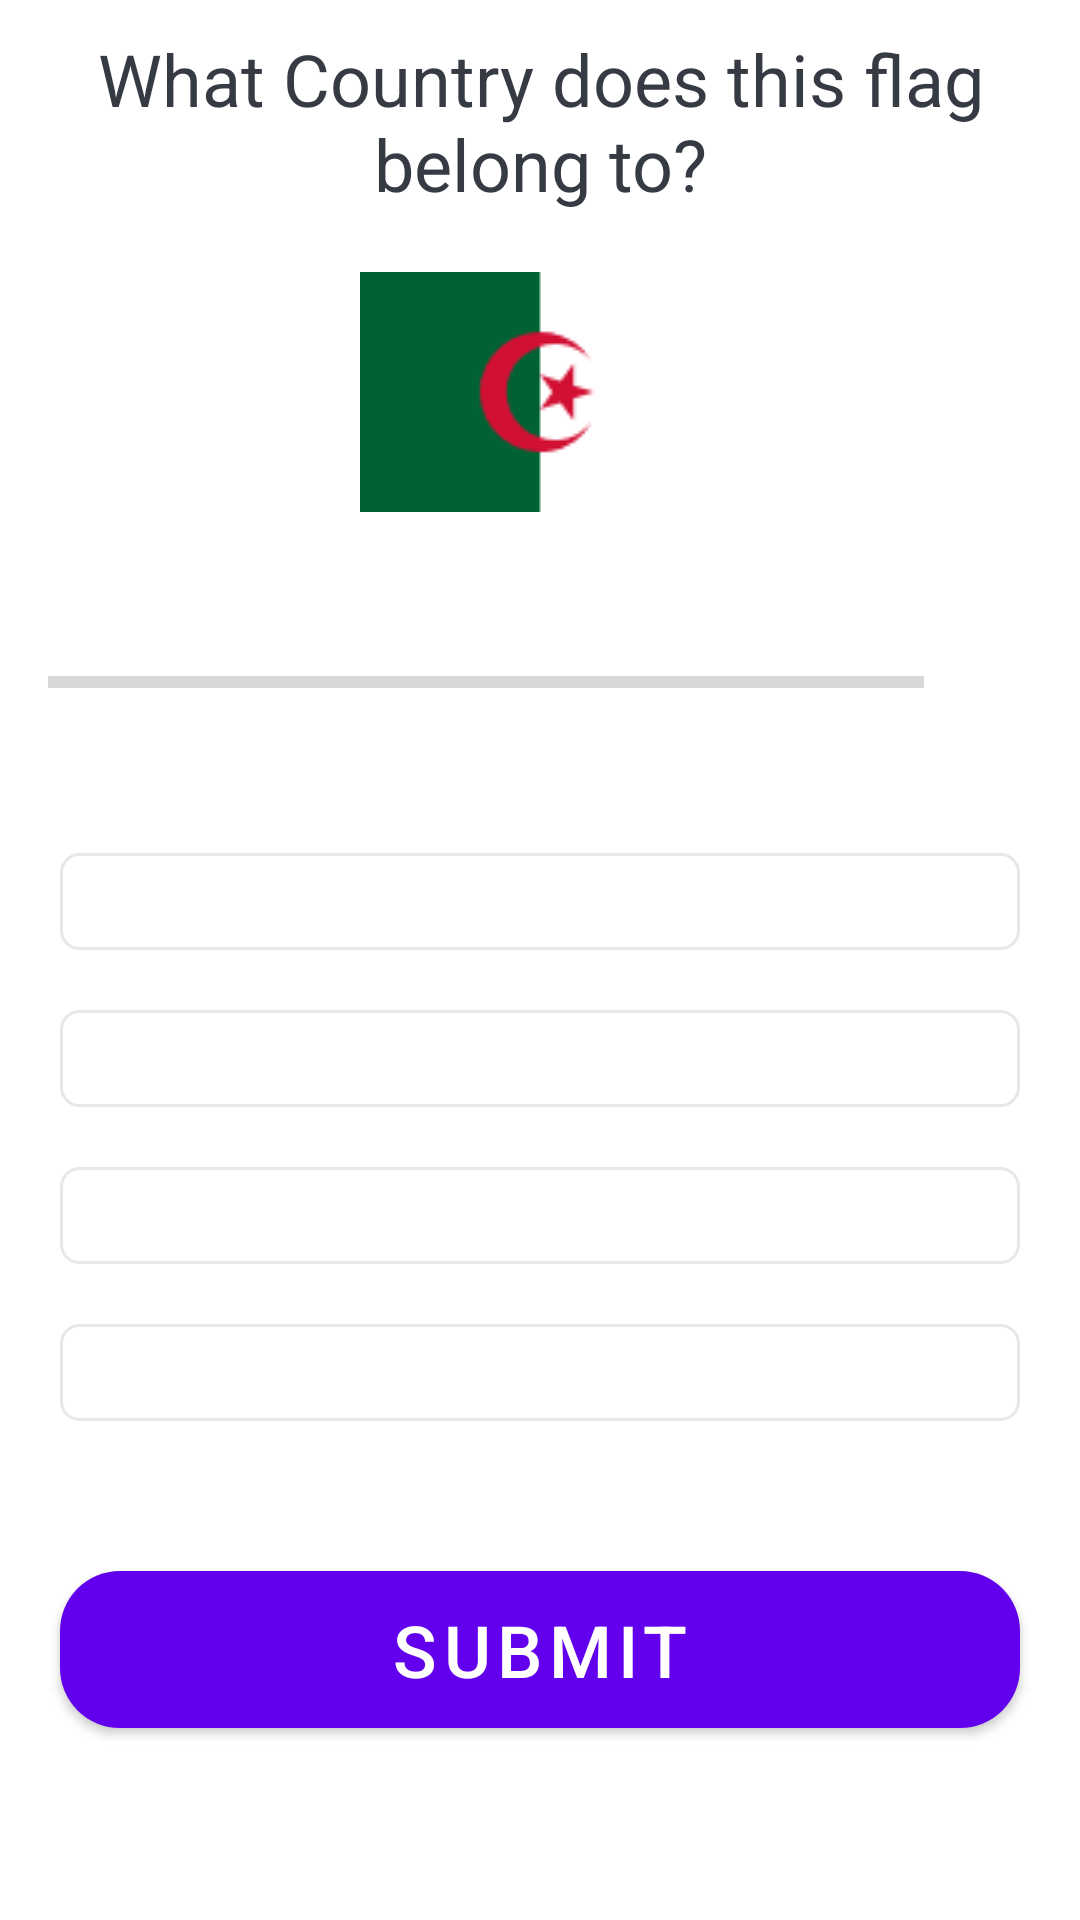

Reconstruct the res/layout file that produces this screen, plus the resources it refers to.
<!-- AndroidManifest.xml: application theme Theme.TestYourCountryKnowledge -->
<!-- res/layout/activity_question.xml -->
<?xml version="1.0" encoding="utf-8"?>
<layout xmlns:android="http://schemas.android.com/apk/res/android"
    xmlns:app="http://schemas.android.com/apk/res-auto"
    xmlns:tools="http://schemas.android.com/tools"
    tools:context=".QuestionActivity">

    <ScrollView
        android:layout_width="match_parent"
        android:layout_height="match_parent"
        android:fillViewport="true">

        <androidx.constraintlayout.widget.ConstraintLayout
            android:layout_width="match_parent"
            android:layout_height="match_parent">

            <TextView
                android:id="@+id/question_text"
                android:layout_width="match_parent"
                android:layout_height="wrap_content"
                android:text="@string/what_country_does_this_flag_belong_to"
                android:textSize="24sp"
                android:layout_margin="10dp"
                android:gravity="center"
                android:textColor="#363A43"
                app:layout_constraintTop_toTopOf="parent"
                app:layout_constraintStart_toStartOf="parent"
                app:layout_constraintEnd_toEndOf="parent"/>

            <ImageView
                android:id="@+id/country_flag"
                android:layout_width="wrap_content"
                android:layout_height="wrap_content"
                android:src="@drawable/algeria"
                android:layout_marginTop="20dp"
                app:layout_constraintTop_toBottomOf="@id/question_text"
                app:layout_constraintStart_toStartOf="parent"
                app:layout_constraintEnd_toEndOf="parent"/>

            <LinearLayout
                android:id="@+id/linear_layout"
                android:layout_width="match_parent"
                android:layout_height="wrap_content"
                android:layout_marginTop="20dp"
                android:gravity="center_vertical"
                android:orientation="horizontal"
                app:layout_constraintTop_toBottomOf="@id/country_flag"
                app:layout_constraintStart_toStartOf="parent"
                app:layout_constraintEnd_toEndOf="parent">

                <ProgressBar
                    android:id="@+id/progress_bar"
                    android:layout_width="0dp"
                    android:layout_height="wrap_content"
                    android:layout_weight="1"
                    android:max="20"
                    android:layout_marginStart="16dp"
                    style="?android:attr/progressBarStyleHorizontal"
                    android:minHeight="50dp"
                    android:progress="0"
                    android:indeterminate="false"/>

                <TextView
                    android:id="@+id/progress_bar_text"
                    android:layout_width="wrap_content"
                    android:layout_height="wrap_content"
                    android:layout_margin="10dp"
                    android:layout_gravity="center"
                    android:textSize="16sp"
                    android:padding="16dp"
                    android:gravity="center"
                    tools:text="0/20"
                    android:textColor="#7A8089"/>


            </LinearLayout>

            <TextView
                android:id="@+id/option_one"
                android:layout_width="match_parent"
                android:layout_height="wrap_content"
                android:textSize="24sp"
                android:layout_margin="20dp"
                android:gravity="center"
                tools:text="Android"
                android:background="@drawable/option_border_background"
                android:textColor="#363A43"
                app:layout_constraintTop_toBottomOf="@id/linear_layout"
                app:layout_constraintStart_toStartOf="parent"
                app:layout_constraintEnd_toEndOf="parent"/>

            <TextView
                android:id="@+id/option_two"
                android:layout_width="match_parent"
                android:layout_height="wrap_content"
                android:textSize="24sp"
                android:layout_margin="20dp"
                tools:text="Apple"
                android:background="@drawable/option_border_background"
                android:gravity="center"
                android:textColor="#363A43"
                app:layout_constraintTop_toBottomOf="@id/option_one"
                app:layout_constraintStart_toStartOf="parent"
                app:layout_constraintEnd_toEndOf="parent"/>

            <TextView
                android:id="@+id/option_three"
                android:layout_width="match_parent"
                android:layout_height="wrap_content"
                android:textSize="24sp"
                android:background="@drawable/option_border_background"
                android:layout_margin="20dp"
                android:gravity="center"
                tools:text="Google"
                android:textColor="#363A43"
                app:layout_constraintTop_toBottomOf="@id/option_two"
                app:layout_constraintStart_toStartOf="parent"
                app:layout_constraintEnd_toEndOf="parent"/>

            <TextView
                android:id="@+id/option_four"
                android:layout_width="match_parent"
                android:layout_height="wrap_content"
                android:textSize="24sp"
                android:layout_margin="20dp"
                android:background="@drawable/option_border_background"
                android:gravity="center"
                tools:text="Facebook"
                android:textColor="#363A43"
                app:layout_constraintTop_toBottomOf="@id/option_three"
                app:layout_constraintStart_toStartOf="parent"
                app:layout_constraintEnd_toEndOf="parent"/>

            <Button
                android:id="@+id/submit_button"
                android:layout_width="match_parent"
                android:layout_height="wrap_content"
                android:text="@string/submit"
                android:layout_marginTop="50dp"
                android:layout_marginEnd="20dp"
                android:layout_marginStart="20dp"
                android:background="@drawable/start_button_background"
                app:layout_constraintTop_toBottomOf="@id/option_four"
                app:layout_constraintStart_toStartOf="parent"
                app:layout_constraintEnd_toEndOf="parent"
                android:textSize="24sp"/>

        </androidx.constraintlayout.widget.ConstraintLayout>

    </ScrollView>
</layout>
<!-- resources referenced by this layout -->
<resources>
  <!-- drawable algeria: png bitmap (drawable-v24, 944 bytes) -->
  <!-- drawable option_border_background (drawable) -->
  <?xml version="1.0" encoding="utf-8"?>
  <shape xmlns:android="http://schemas.android.com/apk/res/android"
      android:shape="rectangle">
  
      <stroke
          android:width="1dp"
          android:color="#E8E8E8"/>
  
      <solid android:color="@color/white"/>
      <corners android:radius="6dp"/>
  </shape>
  <!-- drawable start_button_background (drawable) -->
  <?xml version="1.0" encoding="utf-8"?>
  <shape xmlns:android="http://schemas.android.com/apk/res/android">
      <corners android:radius="20dp"/>
      <solid android:color="#00ffff"/>
  
  </shape>
  <string name="submit">SUBMIT</string>
  <string name="what_country_does_this_flag_belong_to">What Country does this flag belong to?</string>
  <style name="Theme.TestYourCountryKnowledge" parent="Theme.MaterialComponents.DayNight.DarkActionBar">
          
          <item name="colorPrimary">@color/purple_500</item>
          <item name="colorPrimaryVariant">@color/purple_700</item>
          <item name="colorOnPrimary">@color/white</item>
          
          <item name="colorSecondary">@color/teal_200</item>
          <item name="colorSecondaryVariant">@color/teal_700</item>
          <item name="colorOnSecondary">@color/black</item>
          
          <item name="android:statusBarColor" tools:targetApi="l">?attr/colorPrimaryVariant</item>
          
      </style>
  <!-- not gathered from this repository: default colours our renderer supplied (Android Studio template values) -->
  <color name="purple_500">#FF6200EE</color>
  <color name="purple_700">#FF3700B3</color>
  <color name="teal_200">#FF03DAC5</color>
  <color name="teal_700">#FF018786</color>
  <color name="black">#FF000000</color>
  <color name="white">#FFFFFFFF</color>
</resources>
